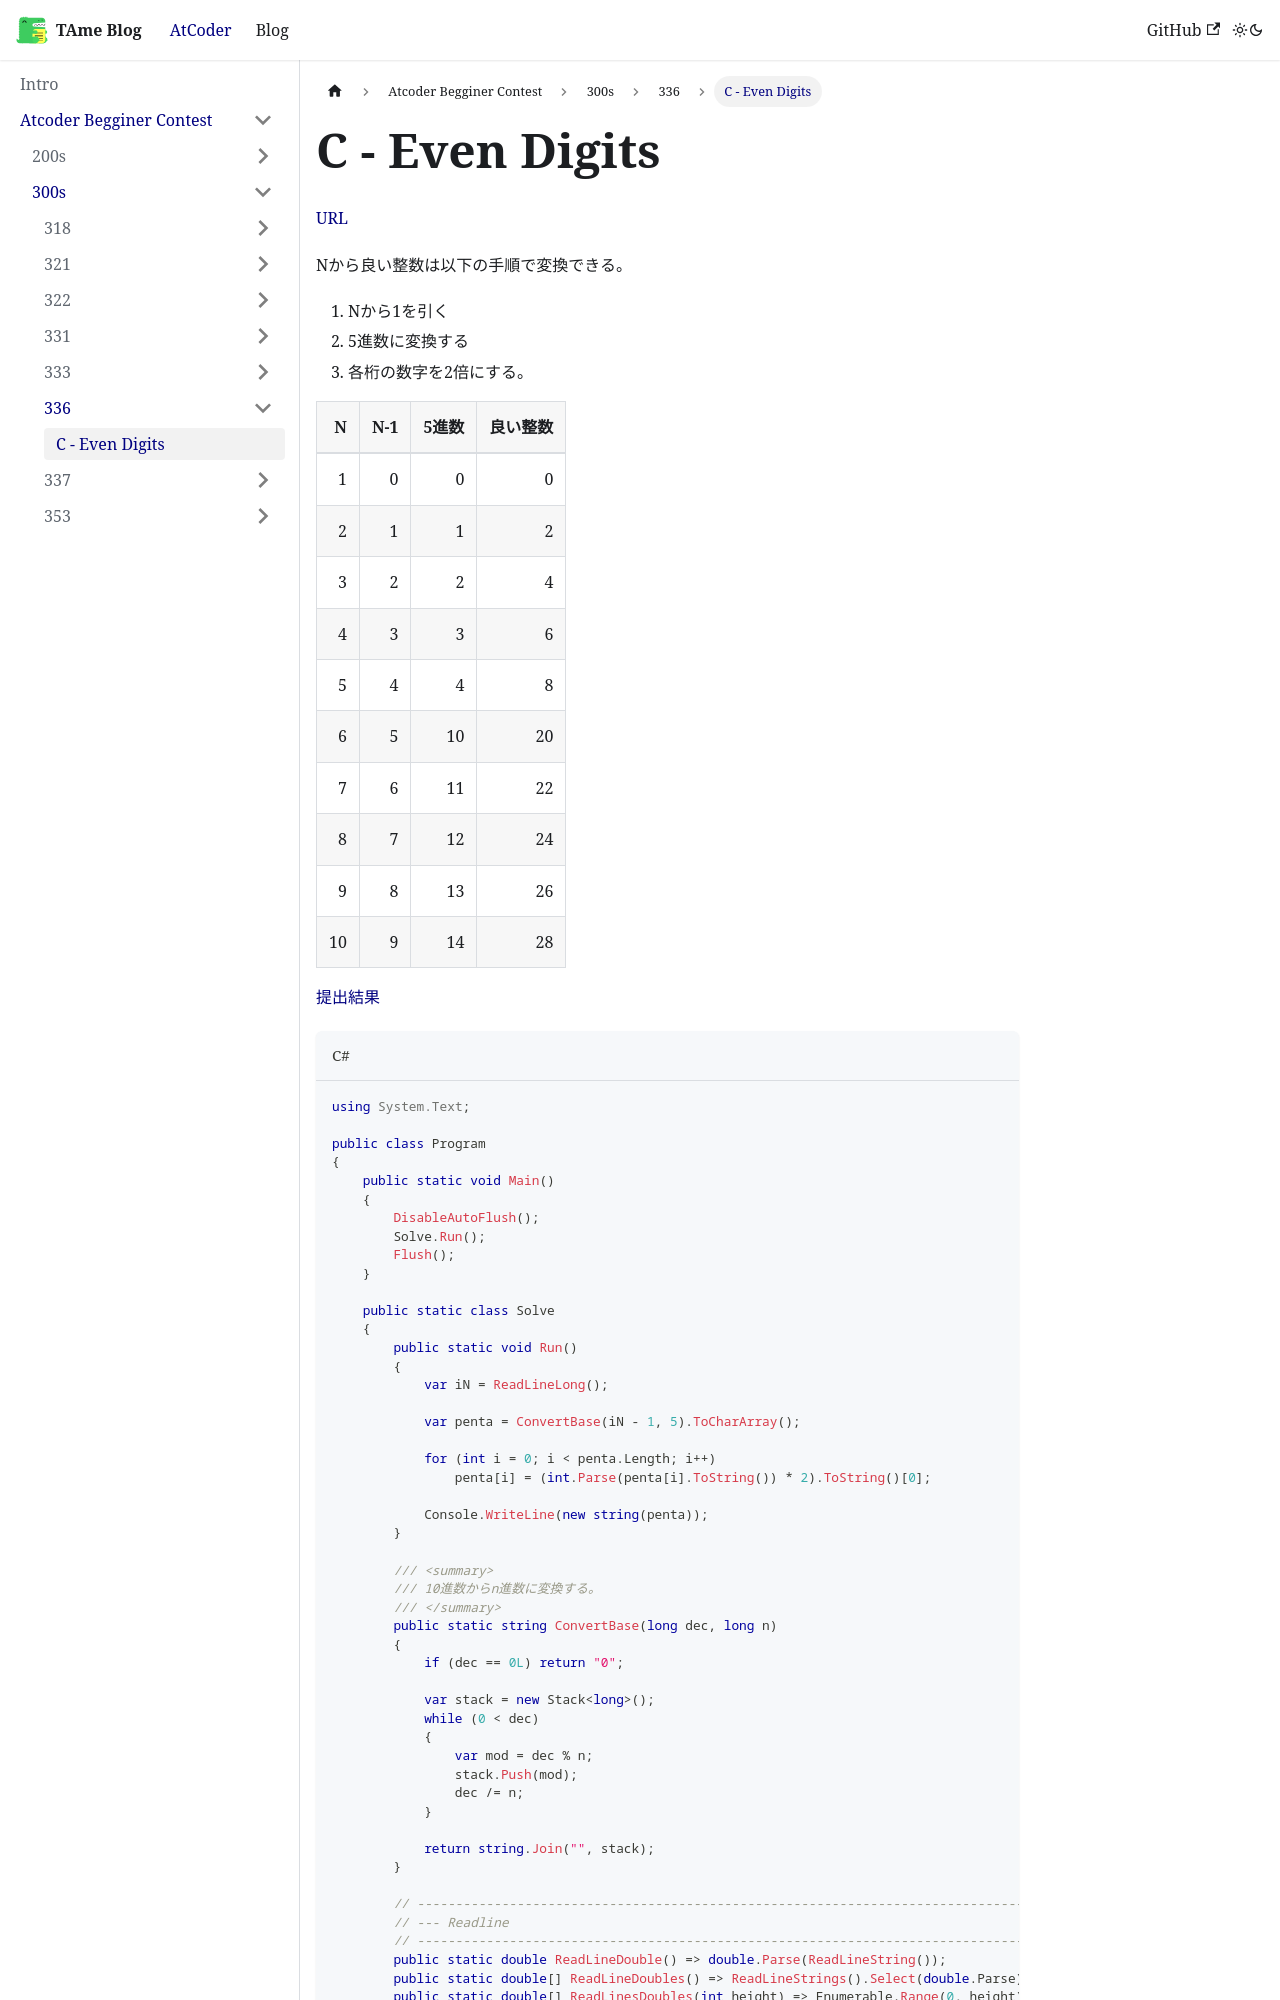

repository: tarminjapan/TAmeBlog · page: docs/Atcoder Begginer Contest/300s/336/abc336c_01/index.html · generator: docusaurus

# C - Even Digits

[URL](https://atcoder.jp/contests/abc336/tasks/abc336_c)

Nから良い整数は以下の手順で変換できる。

1. Nから1を引く
2. 5進数に変換する
3. 各桁の数字を2倍にする。

|N|N-1|5進数|良い整数|
|-:|-:|-:|-:|
|1|0|0|0|
|2|1|1|2|
|3|2|2|4|
|4|3|3|6|
|5|4|4|8|
|6|5|10|20|
|7|6|11|22|
|8|7|12|24|
|9|8|13|26|
|10|9|14|28|

[提出結果](https://atcoder.jp/contests/abc336/submissions/52198162)

```csharp title="C#"
using System.Text;

public class Program
{
    public static void Main()
    {
        DisableAutoFlush();
        Solve.Run();
        Flush();
    }

    public static class Solve
    {
        public static void Run()
        {
            var iN = ReadLineLong();

            var penta = ConvertBase(iN - 1, 5).ToCharArray();

            for (int i = 0; i < penta.Length; i++)
                penta[i] = (int.Parse(penta[i].ToString()) * 2).ToString()[0];

            Console.WriteLine(new string(penta));
        }

        /// <summary>
        /// 10進数からn進数に変換する。
        /// </summary>
        public static string ConvertBase(long dec, long n)
        {
            if (dec == 0L) return "0";

            var stack = new Stack<long>();
            while (0 < dec)
            {
                var mod = dec % n;
                stack.Push(mod);
                dec /= n;
            }

            return string.Join("", stack);
        }
